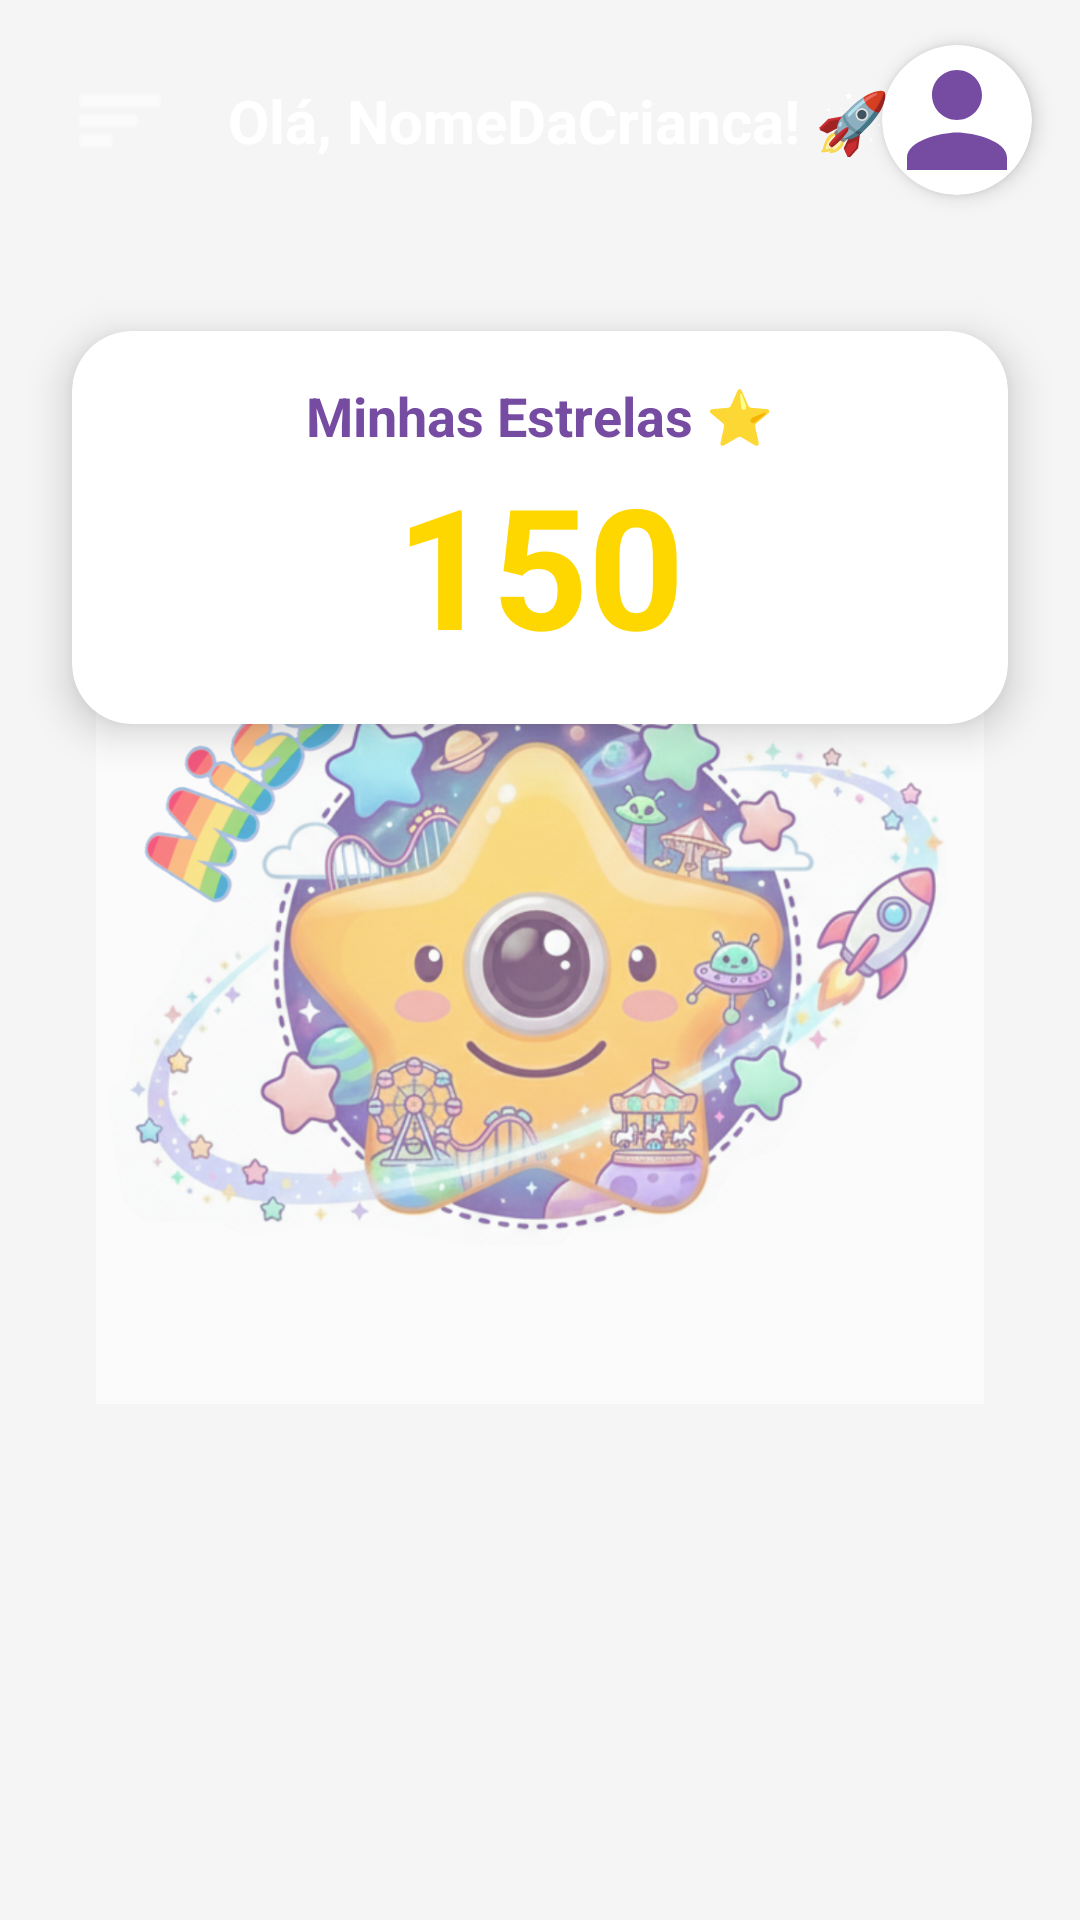

The Android layout XML behind this screen, and the referenced resources:
<!-- AndroidManifest.xml: application theme Theme.MissãoKids -->
<!-- res/layout/activity_criancas.xml -->
<?xml version="1.0" encoding="utf-8"?>
<androidx.drawerlayout.widget.DrawerLayout
    xmlns:android="http://schemas.android.com/apk/res/android"
    xmlns:app="http://schemas.android.com/apk/res-auto"
    xmlns:tools="http://schemas.android.com/tools"
    android:id="@+id/drawerLayout"
    android:layout_width="match_parent"
    android:layout_height="match_parent"
    tools:context=".activity.CriancasActivity">

    <androidx.constraintlayout.widget.ConstraintLayout
        android:layout_width="match_parent"
        android:layout_height="match_parent"
        android:background="#F5F5F5">

        <ImageView
            android:layout_width="0dp"
            android:layout_height="0dp"
            android:src="@drawable/logo"
            android:alpha="0.65"
            android:scaleType="fitCenter"
            android:layout_margin="32dp"
            app:layout_constraintBottom_toBottomOf="parent"
            app:layout_constraintEnd_toEndOf="parent"
            app:layout_constraintStart_toStartOf="parent"
            app:layout_constraintTop_toTopOf="parent" />

        <View
            android:id="@+id/headerBg"
            android:layout_width="match_parent"
            android:layout_height="150dp"
            android:background="@drawable/bg_gradient"
            app:layout_constraintTop_toTopOf="parent" />

        <ImageButton
            android:id="@+id/btnMenu"
            android:layout_width="48dp"
            android:layout_height="48dp"
            android:layout_margin="16dp"
            android:background="?attr/selectableItemBackgroundBorderless"
            android:src="@android:drawable/ic_menu_sort_by_size"
            app:tint="@color/white"
            app:layout_constraintStart_toStartOf="parent"
            app:layout_constraintTop_toTopOf="parent" />

        <TextView
            android:id="@+id/tvSaudacao"
            android:layout_width="wrap_content"
            android:layout_height="wrap_content"
            android:text="Olá, NomeDaCrianca! 🚀"
            android:textColor="@color/white"
            android:textSize="20sp"
            android:textStyle="bold"
            android:layout_marginStart="12dp"
            app:layout_constraintBottom_toBottomOf="@id/btnMenu"
            app:layout_constraintStart_toEndOf="@id/btnMenu"
            app:layout_constraintTop_toTopOf="@id/btnMenu" />

        <androidx.cardview.widget.CardView
            android:id="@+id/cardFotoPerfil"
            android:layout_width="50dp"
            android:layout_height="50dp"
            android:layout_marginEnd="16dp"
            app:cardCornerRadius="25dp"
            app:cardElevation="4dp"
            app:layout_constraintEnd_toEndOf="parent"
            app:layout_constraintBottom_toBottomOf="@id/btnMenu"
            app:layout_constraintTop_toTopOf="@id/btnMenu">

            <ImageView
                android:id="@+id/ivFotoCrianca"
                android:layout_width="match_parent"
                android:layout_height="match_parent"
                android:scaleType="centerCrop"
                android:src="@drawable/ic_person"
                app:tint="@color/purple_primary"/>
        </androidx.cardview.widget.CardView>

        <androidx.cardview.widget.CardView
            android:id="@+id/cardEstrelas"
            android:layout_width="match_parent"
            android:layout_height="wrap_content"
            android:layout_marginHorizontal="24dp"
            android:layout_marginTop="-40dp"
            app:cardCornerRadius="20dp"
            app:cardElevation="8dp"
            app:layout_constraintTop_toBottomOf="@id/headerBg">

            <LinearLayout
                android:layout_width="match_parent"
                android:layout_height="wrap_content"
                android:gravity="center"
                android:orientation="vertical"
                android:padding="16dp">

                <TextView
                    android:layout_width="wrap_content"
                    android:layout_height="wrap_content"
                    android:text="Minhas Estrelas ⭐"
                    android:textColor="@color/purple_primary"
                    android:textSize="18sp"
                    android:textStyle="bold" />

                <TextView
                    android:id="@+id/tvTotalEstrelas"
                    android:layout_width="wrap_content"
                    android:layout_height="wrap_content"
                    android:text="150"
                    android:textColor="#FFD700"
                    android:textSize="56sp"
                    android:textStyle="bold" />
            </LinearLayout>
        </androidx.cardview.widget.CardView>

        <androidx.recyclerview.widget.RecyclerView
            android:id="@+id/rvTarefas"
            android:layout_width="match_parent"
            android:layout_height="0dp"
            android:layout_marginTop="16dp"
            app:layout_constraintBottom_toBottomOf="parent"
            app:layout_constraintTop_toBottomOf="@id/cardEstrelas" />

    </androidx.constraintlayout.widget.ConstraintLayout>

    <com.google.android.material.navigation.NavigationView
        android:id="@+id/navView"
        android:layout_width="wrap_content"
        android:layout_height="match_parent"
        android:layout_gravity="start"
        app:headerLayout="@layout/nav_header"
        app:menu="@menu/nav_menu" />

</androidx.drawerlayout.widget.DrawerLayout>
<!-- res/layout/nav_header.xml (included above) -->
<?xml version="1.0" encoding="utf-8"?>
<LinearLayout xmlns:android="http://schemas.android.com/apk/res/android"
    xmlns:app="http://schemas.android.com/apk/res-auto"
    android:layout_width="match_parent"
    android:layout_height="200dp"
    android:background="@drawable/bg_rainbow_gradient"
    android:gravity="bottom"
    android:orientation="vertical"
    android:padding="24dp"
    android:theme="@style/ThemeOverlay.AppCompat.Dark">

    <androidx.cardview.widget.CardView
        android:layout_width="90dp"
        android:layout_height="90dp"
        app:cardCornerRadius="45dp"
        app:cardElevation="8dp"
        app:cardBackgroundColor="@android:color/white">

        <ImageView
            android:id="@+id/ivPerfilPaiMenu"
            android:layout_width="match_parent"
            android:layout_height="match_parent"
            android:src="@drawable/ic_person"
            android:padding="4dp"
            android:scaleType="centerCrop"/>
    </androidx.cardview.widget.CardView>

    <TextView
        android:id="@+id/tvNomePaiMenu"
        android:layout_width="match_parent"
        android:layout_height="wrap_content"
        android:layout_marginTop="12dp"
        android:text="Carregando..."
        android:textColor="@android:color/white"
        android:textSize="20sp"
        android:textStyle="bold"
        android:shadowColor="#40000000"
        android:shadowDx="2"
        android:shadowDy="2"
        android:shadowRadius="4"/>

    <TextView
        android:layout_width="wrap_content"
        android:layout_height="wrap_content"
        android:text="Responsável"
        android:textColor="#E0E0E0"
        android:textSize="14sp"/>

</LinearLayout>
<!-- resources referenced by this layout -->
<resources>
  <color name="purple_primary">#764ba2</color>
  <color name="white">#FFFFFFFF</color>
  <!-- drawable bg_rainbow_gradient (drawable) -->
  <?xml version="1.0" encoding="utf-8"?>
  <shape xmlns:android="http://schemas.android.com/apk/res/android"
      android:shape="rectangle">
  
      <gradient
          android:type="linear"
          android:angle="0"
          android:startColor="#FFD700"
          android:centerColor="#FF00FF"
          android:endColor="#0000FF"/>
  
      <corners android:radius="32dp"/>
  
  </shape>
  <!-- drawable ic_person (drawable) -->
  <?xml version="1.0" encoding="utf-8"?>
  <vector xmlns:android="http://schemas.android.com/apk/res/android"
      android:width="24dp"
      android:height="24dp"
      android:viewportWidth="24"
      android:viewportHeight="24">
      
      <path
          android:fillColor="#000000"
          android:pathData="M12,12c2.21,0 4,-1.79 4,-4s-1.79,-4 -4,-4 -4,1.79 -4,4 1.79,4 4,4zM12,14c-2.67,0 -8,1.34 -8,4v2h16v-2c0,-2.66 -5.33,-4 -8,-4z"/>
  </vector>
  <!-- drawable logo: png bitmap (drawable, 683919 bytes) -->
  <style name="Theme.MissãoKids" parent="Theme.MaterialComponents.DayNight.NoActionBar">
          <item name="colorPrimary">@color/purple_primary</item>
          <item name="colorPrimaryVariant">@color/bg_gradient_end</item>
          <item name="colorOnPrimary">@color/white</item>
      </style>
  <color name="bg_gradient_end">#764ba2</color>
</resources>
